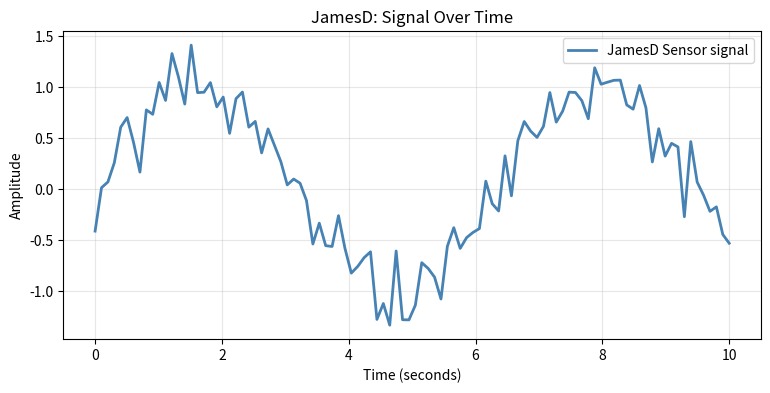
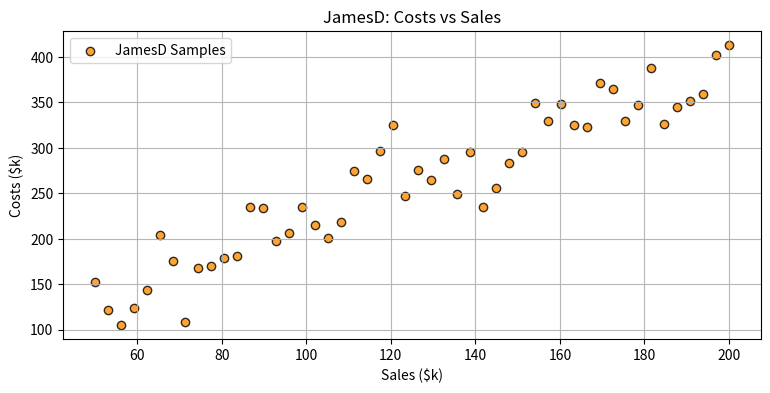

These charts were generated, in order, by the following Python code:
#
# G14460702, 2025/12/03
# File: G14460702_JamesD_Viz.py
# Short description of the task
#
import matplotlib.pyplot as plt
import numpy as np
# 1. Input
time = np.linspace(0, 10, 100)
signal = np.sin(time) + 0.2 * np.random.randn(100)

print(time)
print(signal)
# 2A. Line Chart
plt.figure(figsize=(9, 4))
plt.plot(time, signal, color='steelblue', linewidth=2, label='JamesD Sensor signal')
plt.title('JamesD: Signal Over Time')
plt.xlabel('Time (seconds)')
plt.ylabel('Amplitude')
plt.legend()
plt.grid(True, alpha=0.3)

plt.show()

# 2B. Scatter Plot
sales = np.linspace(50, 200, 50)
costs = 40 + 1.8 * sales + np.random.normal(0, 30, 50)

plt.figure(figsize=(9, 4))
plt.scatter(sales, costs, c='darkorange', edgecolor='black', alpha=0.8, label='JamesD Samples')
plt.title('JamesD: Costs vs Sales')
plt.xlabel('Sales ($k)')
plt.ylabel('Costs ($k)')
plt.legend()
plt.grid(True, alpha=0.9)

plt.show()

# 3. Output